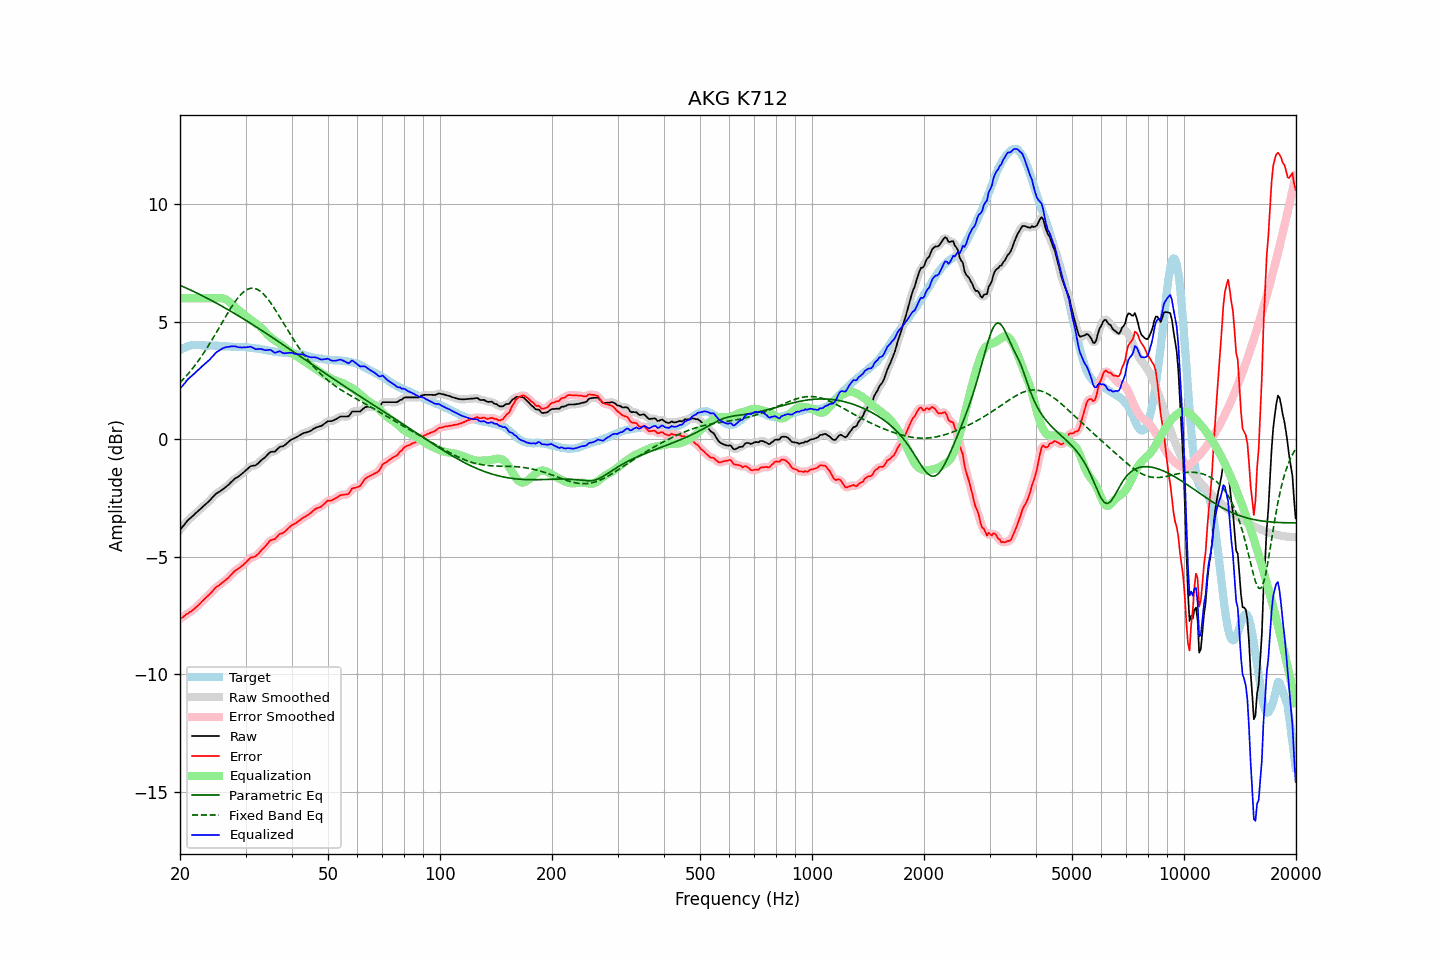

The file beside this chart, header and first rows:
frequency, raw, error, smoothed, error_smoothed, equalization, parametric_eq, fixed_band_eq, equalized_raw, equalized_smoothed, target
20.00, -3.85, -7.64, -3.85, -7.65, 6.00, 6.55, 2.41, 2.15, 2.15, 3.79
20.20, -3.77, -7.60, -3.77, -7.60, 6.00, 6.52, 2.48, 2.23, 2.23, 3.83
20.40, -3.69, -7.56, -3.69, -7.55, 6.00, 6.49, 2.55, 2.31, 2.31, 3.87
20.61, -3.61, -7.50, -3.61, -7.51, 6.00, 6.46, 2.62, 2.39, 2.39, 3.89
20.81, -3.52, -7.45, -3.52, -7.45, 6.00, 6.43, 2.70, 2.48, 2.48, 3.93
21.02, -3.44, -7.41, -3.45, -7.41, 6.00, 6.40, 2.78, 2.56, 2.55, 3.97
21.23, -3.38, -7.36, -3.38, -7.36, 6.00, 6.37, 2.86, 2.62, 2.62, 3.98
21.44, -3.32, -7.32, -3.32, -7.32, 6.00, 6.33, 2.94, 2.68, 2.68, 4.00
21.66, -3.26, -7.27, -3.26, -7.27, 6.00, 6.30, 3.03, 2.74, 2.74, 4.01
21.87, -3.20, -7.21, -3.20, -7.21, 6.00, 6.27, 3.12, 2.80, 2.80, 4.01
22.09, -3.13, -7.15, -3.13, -7.15, 6.00, 6.24, 3.21, 2.87, 2.87, 4.02
22.31, -3.07, -7.09, -3.07, -7.09, 6.00, 6.20, 3.30, 2.93, 2.93, 4.02
22.54, -3.01, -7.03, -3.01, -7.02, 6.00, 6.17, 3.39, 2.99, 2.99, 4.02
22.76, -2.95, -6.96, -2.95, -6.95, 6.00, 6.14, 3.49, 3.05, 3.05, 4.01
22.99, -2.88, -6.88, -2.88, -6.88, 6.00, 6.10, 3.59, 3.12, 3.12, 4.00
23.22, -2.82, -6.82, -2.82, -6.81, 6.00, 6.07, 3.69, 3.18, 3.18, 3.99
23.45, -2.76, -6.75, -2.76, -6.75, 6.00, 6.03, 3.80, 3.24, 3.24, 3.98
23.69, -2.70, -6.69, -2.70, -6.69, 6.00, 6.00, 3.91, 3.30, 3.30, 3.98
23.92, -2.64, -6.62, -2.64, -6.62, 6.00, 5.96, 4.01, 3.36, 3.36, 3.98
24.16, -2.57, -6.56, -2.57, -6.56, 6.00, 5.92, 4.13, 3.43, 3.43, 3.99
24.40, -2.49, -6.48, -2.49, -6.48, 6.00, 5.89, 4.24, 3.51, 3.51, 3.99
24.65, -2.42, -6.40, -2.42, -6.40, 6.00, 5.85, 4.35, 3.58, 3.58, 3.98
24.89, -2.34, -6.32, -2.35, -6.33, 6.00, 5.81, 4.47, 3.66, 3.65, 3.98
25.14, -2.29, -6.27, -2.29, -6.27, 6.01, 5.78, 4.59, 3.72, 3.71, 3.98
25.39, -2.25, -6.23, -2.25, -6.22, 6.01, 5.74, 4.70, 3.76, 3.76, 3.98
25.65, -2.21, -6.18, -2.21, -6.18, 6.01, 5.70, 4.82, 3.80, 3.80, 3.97
25.91, -2.16, -6.12, -2.16, -6.13, 6.01, 5.66, 4.94, 3.84, 3.84, 3.96
26.16, -2.11, -6.07, -2.11, -6.07, 5.99, 5.63, 5.06, 3.88, 3.88, 3.96
26.43, -2.06, -6.02, -2.06, -6.02, 5.96, 5.59, 5.18, 3.90, 3.90, 3.96
26.69, -2.00, -5.96, -2.01, -5.96, 5.93, 5.55, 5.29, 3.93, 3.92, 3.96
26.96, -1.95, -5.90, -1.95, -5.90, 5.88, 5.51, 5.41, 3.93, 3.94, 3.95
27.23, -1.88, -5.83, -1.88, -5.83, 5.83, 5.47, 5.52, 3.94, 3.94, 3.94
27.50, -1.81, -5.76, -1.81, -5.75, 5.77, 5.43, 5.63, 3.96, 3.95, 3.94
27.77, -1.75, -5.68, -1.75, -5.68, 5.70, 5.39, 5.73, 3.95, 3.96, 3.93
28.05, -1.68, -5.61, -1.69, -5.62, 5.64, 5.35, 5.83, 3.96, 3.95, 3.93
28.33, -1.64, -5.56, -1.64, -5.56, 5.58, 5.31, 5.92, 3.94, 3.94, 3.92
28.62, -1.60, -5.52, -1.60, -5.52, 5.52, 5.27, 6.01, 3.92, 3.92, 3.92
28.90, -1.55, -5.47, -1.55, -5.47, 5.46, 5.22, 6.09, 3.91, 3.91, 3.92
29.19, -1.50, -5.42, -1.50, -5.42, 5.41, 5.18, 6.17, 3.90, 3.91, 3.92
29.48, -1.44, -5.37, -1.44, -5.36, 5.35, 5.14, 6.23, 3.91, 3.91, 3.93
29.78, -1.38, -5.30, -1.38, -5.30, 5.29, 5.10, 6.29, 3.91, 3.91, 3.92
30.08, -1.32, -5.25, -1.32, -5.24, 5.23, 5.06, 6.34, 3.91, 3.91, 3.92
30.38, -1.26, -5.17, -1.26, -5.17, 5.18, 5.01, 6.38, 3.92, 3.92, 3.90
30.68, -1.20, -5.10, -1.20, -5.10, 5.13, 4.97, 6.40, 3.93, 3.93, 3.90
30.99, -1.14, -5.03, -1.16, -5.05, 5.08, 4.93, 6.42, 3.94, 3.93, 3.89
31.30, -1.13, -5.02, -1.13, -5.02, 5.04, 4.89, 6.43, 3.90, 3.90, 3.89
31.61, -1.12, -5.01, -1.12, -5.00, 4.99, 4.84, 6.42, 3.87, 3.87, 3.89
31.93, -1.11, -4.98, -1.10, -4.97, 4.94, 4.80, 6.40, 3.83, 3.84, 3.87
32.24, -1.06, -4.92, -1.06, -4.92, 4.89, 4.75, 6.38, 3.83, 3.83, 3.85
32.57, -1.00, -4.86, -1.00, -4.85, 4.84, 4.71, 6.34, 3.84, 3.84, 3.85
32.89, -0.93, -4.77, -0.94, -4.77, 4.78, 4.67, 6.30, 3.84, 3.84, 3.84
33.22, -0.87, -4.69, -0.88, -4.70, 4.70, 4.62, 6.24, 3.83, 3.83, 3.82
33.55, -0.82, -4.64, -0.82, -4.63, 4.63, 4.58, 6.17, 3.81, 3.81, 3.82
33.89, -0.76, -4.56, -0.76, -4.56, 4.55, 4.53, 6.10, 3.79, 3.79, 3.80
34.23, -0.69, -4.49, -0.69, -4.48, 4.48, 4.49, 6.02, 3.79, 3.79, 3.79
34.57, -0.62, -4.39, -0.62, -4.39, 4.42, 4.44, 5.93, 3.80, 3.80, 3.77
34.92, -0.55, -4.31, -0.57, -4.33, 4.36, 4.40, 5.84, 3.81, 3.80, 3.76
35.27, -0.53, -4.29, -0.54, -4.29, 4.30, 4.35, 5.74, 3.77, 3.76, 3.76
35.62, -0.53, -4.27, -0.53, -4.27, 4.25, 4.30, 5.64, 3.72, 3.72, 3.74
35.97, -0.53, -4.25, -0.51, -4.24, 4.20, 4.26, 5.54, 3.67, 3.69, 3.72
... 635 more rows
